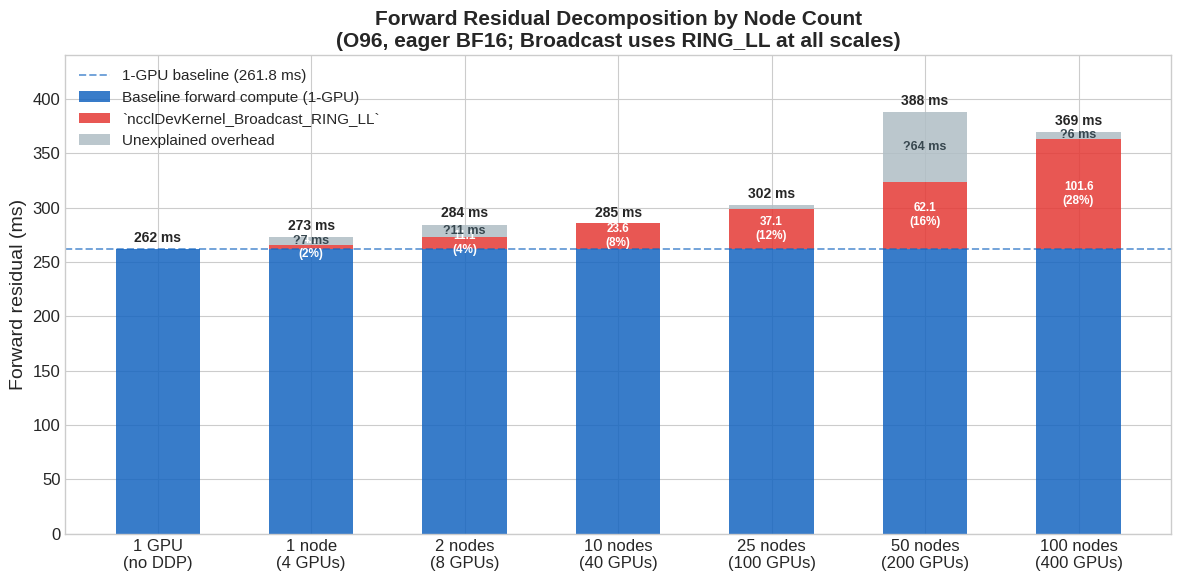

Write Python code to recreate this figure. (Note: this script raises an exception after producing the figure.)
"""
Figure 13 — Forward residual decomposition: baseline forward compute,
ncclDevKernel_Broadcast_RING_LL, and unexplained overhead by node count.

Data sources:
  - Forward residual (step − backward − optimizer median): Full Per-Step
    Timing Statistics table (nsys rank-0 medians).
  - Broadcast_RING_LL per-step cost: nsys gpukernsum total kernel time ÷
    steps completed (1 node/2 nodes/10 nodes: 200 steps; 25 nodes: 80 steps;
    50 nodes: 40 steps; 100 nodes: 24 steps).
  - Broadcast uses RING_LL at all node counts (no TREE_LL variant observed).
"""

import matplotlib.pyplot as plt
import matplotlib.patches as mpatches
import numpy as np

plt.style.use('seaborn-v0_8-whitegrid')
plt.rcParams.update({
    'font.size': 13,
    'axes.titlesize': 15,
    'axes.labelsize': 14,
    'xtick.labelsize': 12,
    'ytick.labelsize': 12,
    'legend.fontsize': 11,
})

labels  = ['1 GPU\n(no DDP)', '1 node\n(4 GPUs)', '2 nodes\n(8 GPUs)',
           '10 nodes\n(40 GPUs)', '25 nodes\n(100 GPUs)',
           '50 nodes\n(200 GPUs)', '100 nodes\n(400 GPUs)']

# Forward residual medians (ms) from Full Per-Step Timing Statistics
forward = np.array([261.8, 272.9, 284.3, 284.8, 302.0, 387.9, 369.3])

# Broadcast_RING_LL per step (ms) from nsys gpukernsum
broadcast = np.array([0.0, 4.1, 11.1, 23.6, 37.1, 62.1, 101.6])

# Baseline: single-GPU forward compute floor
baseline = 261.8
base = np.full(len(labels), baseline)

# Unexplained = residual that is neither baseline compute nor broadcast
unexplained = np.maximum(forward - base - broadcast, 0.0)

x = np.arange(len(labels))
width = 0.55

fig, ax = plt.subplots(figsize=(12, 6))

b1 = ax.bar(x, base,        width, label='Baseline forward compute (1-GPU)',
            color='#1565C0', alpha=0.85)
b2 = ax.bar(x, broadcast,   width, bottom=base,
            label='`ncclDevKernel_Broadcast_RING_LL`',
            color='#E53935', alpha=0.85)
b3 = ax.bar(x, unexplained, width, bottom=base + broadcast,
            label='Unexplained overhead',
            color='#B0BEC5', alpha=0.85)

ax.axhline(baseline, color='#1565C0', linestyle='--', linewidth=1.4,
           alpha=0.6, label=f'1-GPU baseline ({baseline} ms)')

# Annotate total bar height and broadcast fraction where notable
for i, (f, b, u) in enumerate(zip(forward, broadcast, unexplained)):
    ax.text(x[i], f + 4, f'{f:.0f} ms', ha='center', va='bottom',
            fontsize=10, fontweight='bold')
    if b > 1:
        pct = b / f * 100
        ax.text(x[i], baseline + b / 2, f'{b:.1f}\n({pct:.0f}%)',
                ha='center', va='center', fontsize=8.5, color='white',
                fontweight='bold')
    if u > 5:
        ax.text(x[i], baseline + b + u / 2, f'?{u:.0f} ms',
                ha='center', va='center', fontsize=9, color='#37474F',
                fontweight='bold')

ax.set_xticks(x)
ax.set_xticklabels(labels)
ax.set_ylabel('Forward residual (ms)')
ax.set_title('Forward Residual Decomposition by Node Count\n'
             '(O96, eager BF16; Broadcast uses RING_LL at all scales)',
             fontweight='bold')
ax.set_ylim(0, 440)
ax.legend(loc='upper left', framealpha=0.9)

fig.tight_layout()
out = '../plots/4.5_forward_residual.png'
plt.savefig(out, dpi=300, bbox_inches='tight')
print(f'Saved {out}')
plt.close()
